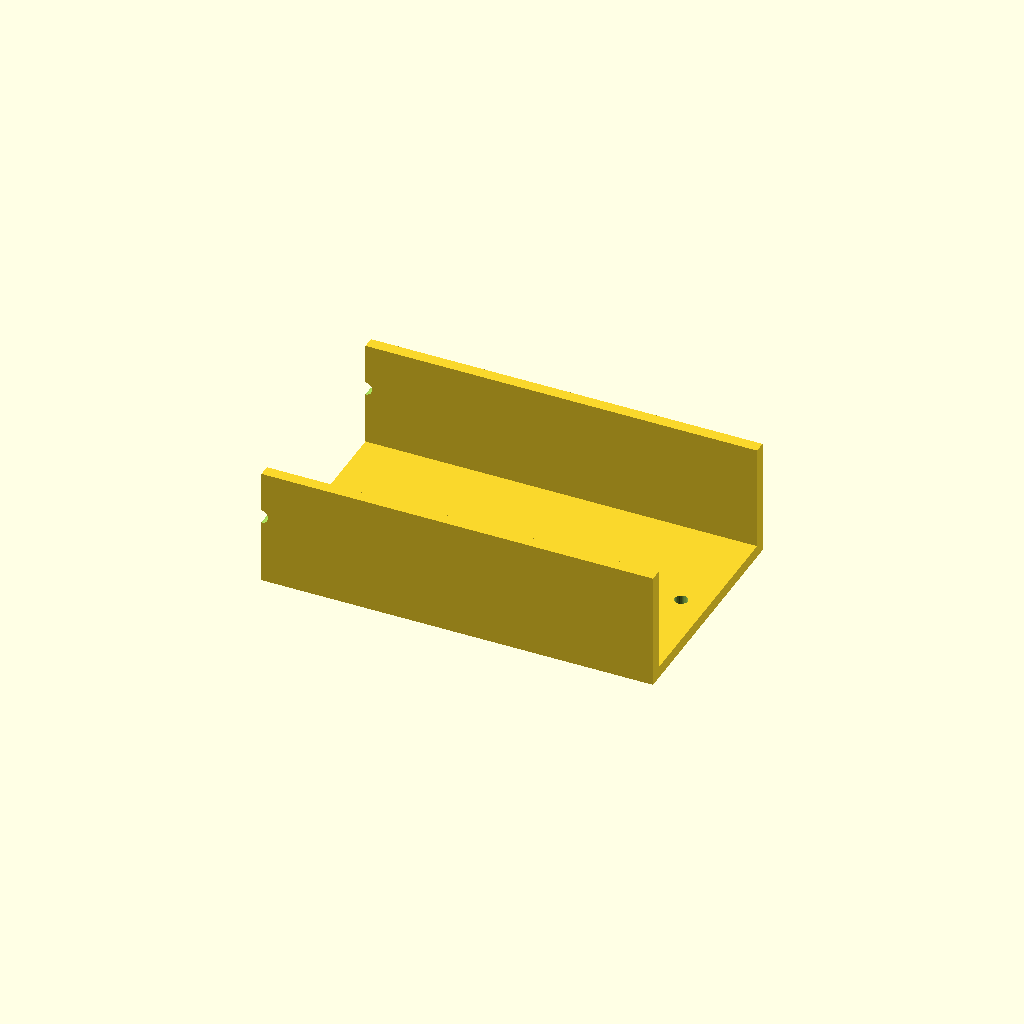
Cell 1 — every parameter at its default value.
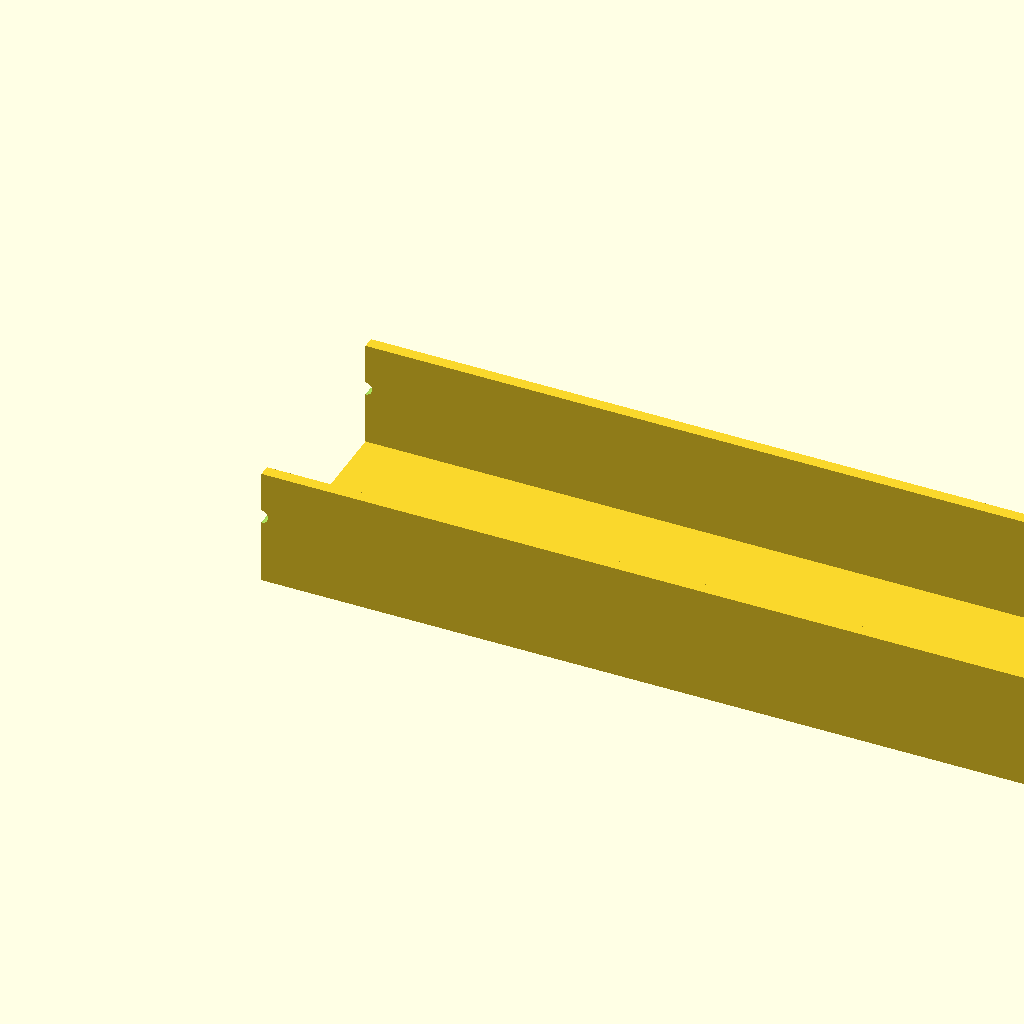
Cell 2: rail_len = 200 (everything else at default).
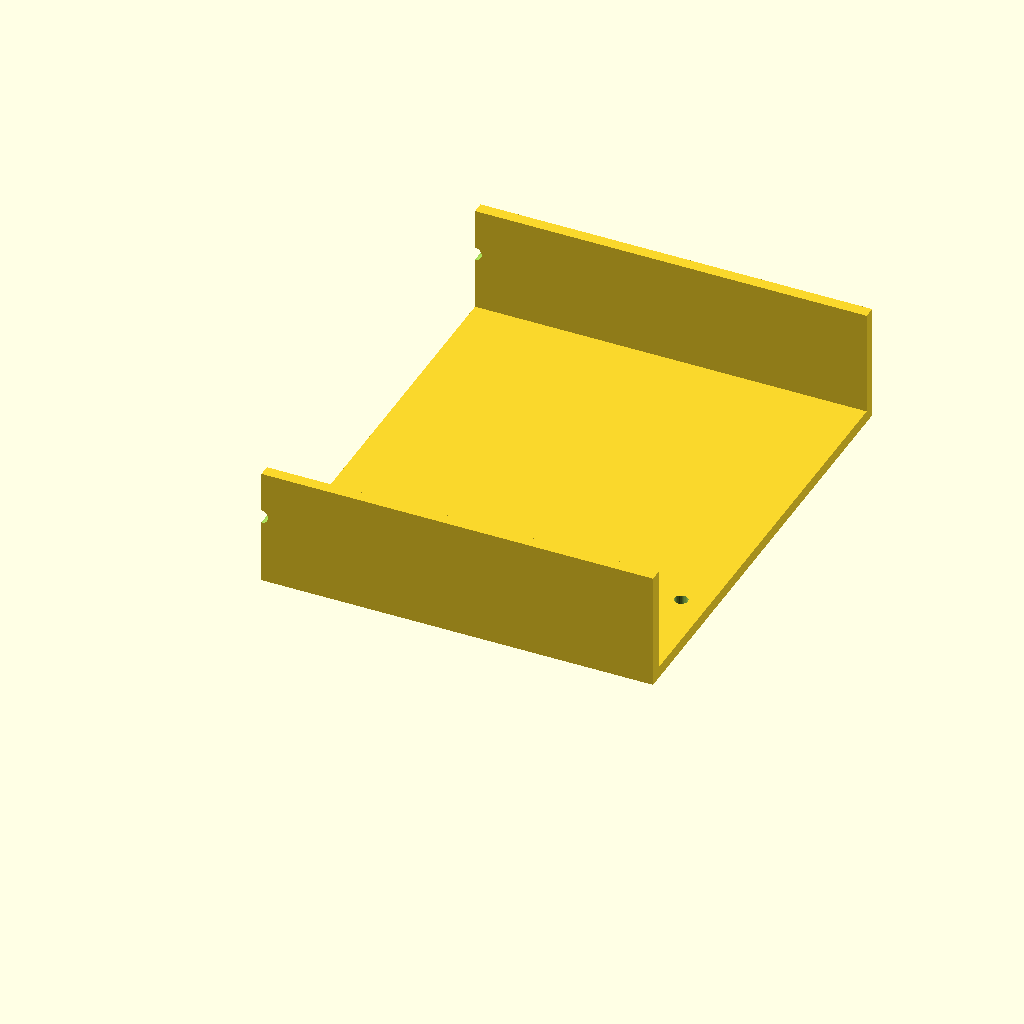
Cell 3: jaw_w = 120 (everything else at default).
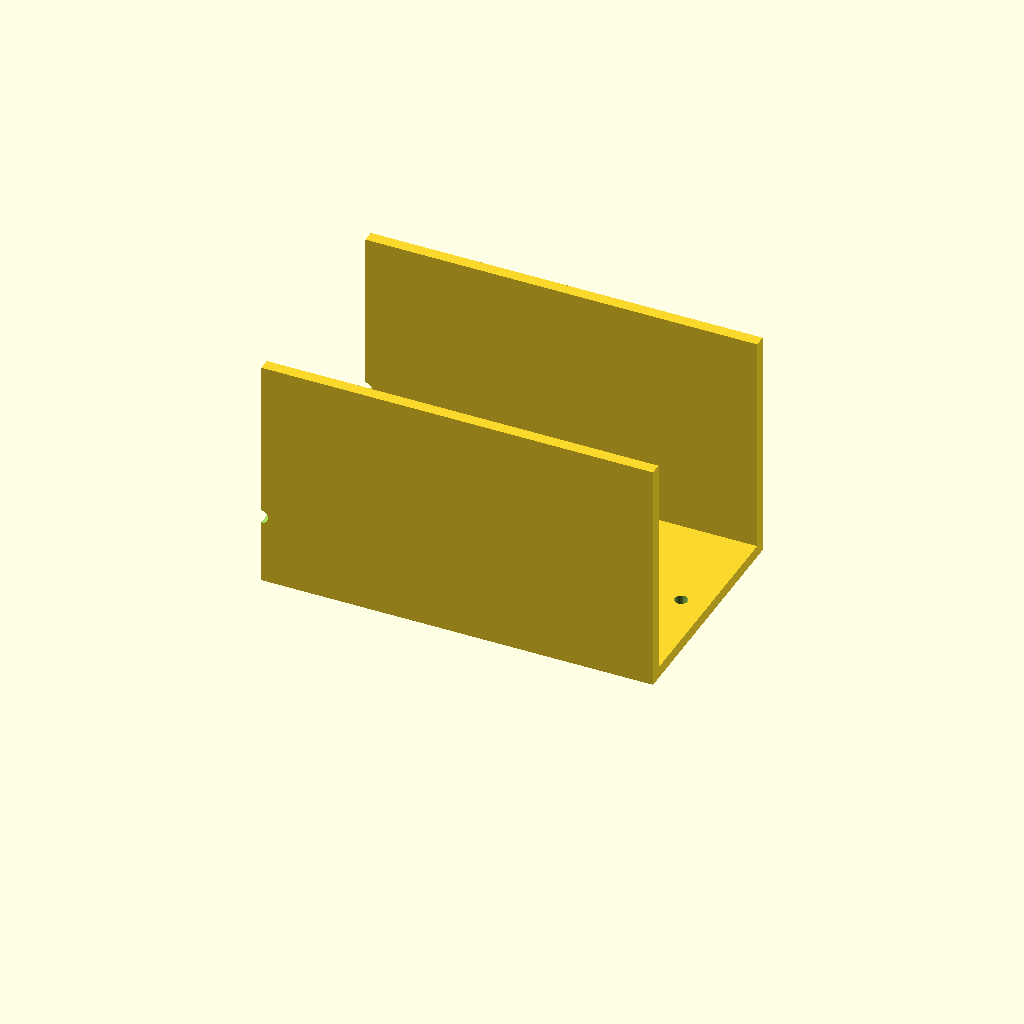
Cell 4: the same model with jaw_h = 60.
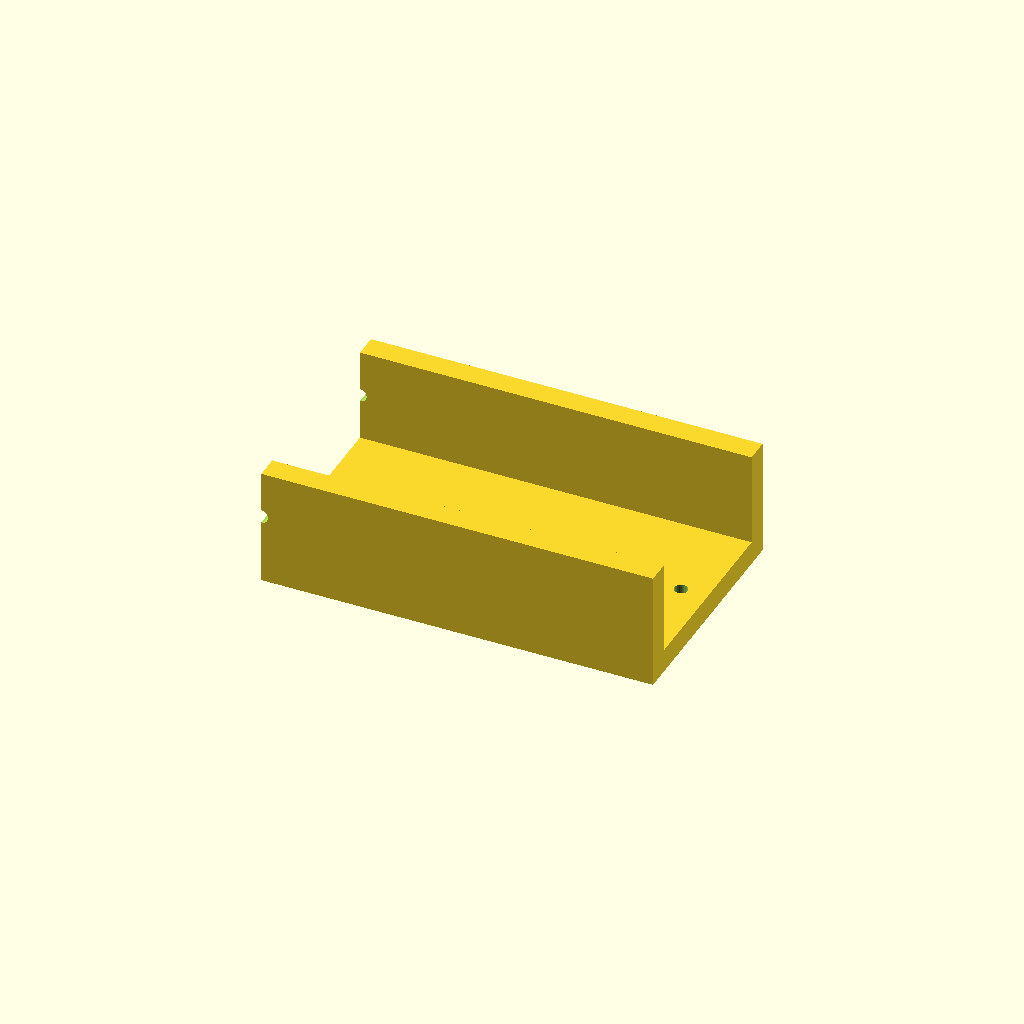
Cell 5: the same model with web_t = 6.
All cells are drawn from one camera (rotation 55°, 0°, 25°, orthographic, colour scheme Cornfield), so only the parameter changes between them.
OpenSCAD source file optional_data/data/gen2/ubrackets/part_0007.scad:
$fn = 32;

// ----------------------------------------------------------------------
// U-bracket: 100 x 60 x 30 mm
// ----------------------------------------------------------------------

// --- parameters (mm) ---
rail_len = 100;           // outer length, X
jaw_w = 60;               // outer width, Y
jaw_h = 30;               // upright height, Z
web_t = 3;                // wall thickness
hole_d = 3.4;             // clearance for M3

module hole_z(px, py) {
  translate([px, py, -2.5]) cylinder(h = web_t + 5, d = hole_d);
}
module hole_y_pz(pz) {
  /* through both uprights along Y */
  translate([0, -2.5, pz]) rotate([-90, 0, 0]) cylinder(h = jaw_w + 5, d = hole_d);
}

module base() {
  cube([rail_len, jaw_w, web_t]);
}

module uprights() {
  cube([rail_len, web_t, jaw_h]);
  translate([0, jaw_w - web_t, 0]) cube([rail_len, web_t, jaw_h]);
}

difference() {
  union() {
    base();
    uprights();
  }
  hole_z(6.8, 30);
  hole_z(93.2, 30);
  hole_y_pz(18);
}
Parameter table extracted from the source (name, type, default, range or options):
rail_len: number, default 100
jaw_w: number, default 60
jaw_h: number, default 30
web_t: number, default 3
hole_d: number, default 3.4
